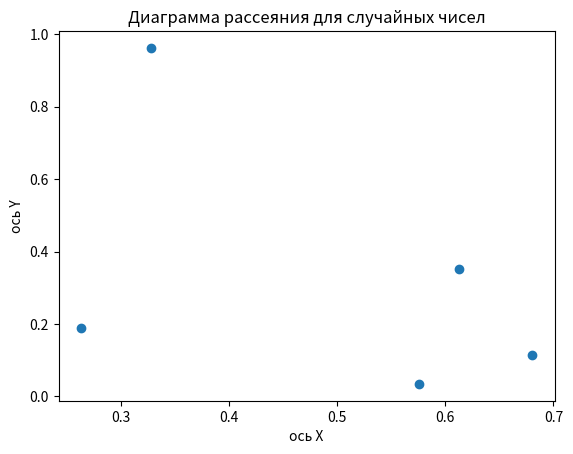

Here is the Python script that generated this plot:
import matplotlib.pyplot as plt  # Импортируем библиотеку для построения графиков
import numpy as np  # Импортируем библиотеку для работы с массивами и математическими операциями

x = np.random.rand(5)  # Генерируем массив из 5 случайных чисел от 0 до 1 для оси X
y = np.random.rand(5)  # Генерируем массив из 5 случайных чисел от 0 до 1 для оси Y

plt.scatter(x, y)  # Создаем диаграмму рассеяния (scatter plot) с точками, заданными массивами x и y

plt.xlabel("ось Х")  # Устанавливаем метку для оси X
plt.ylabel("ось Y")  # Устанавливаем метку для оси Y
plt.title("Диаграмма рассеяния для случайных чисел")  # Устанавливаем заголовок для графика

plt.show()  # Отображаем график на экране